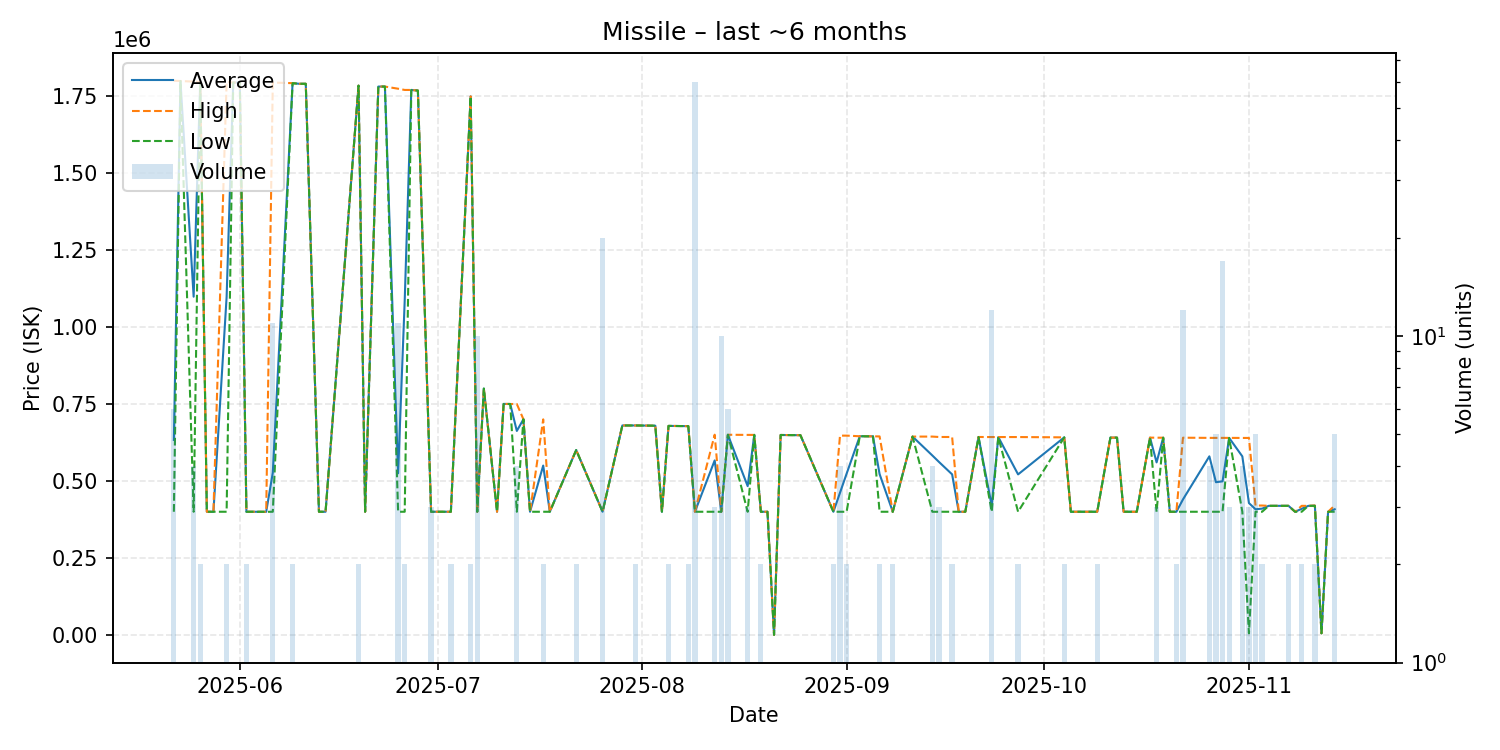

Data behind this chart, as committed beside it:
date, average, highest, lowest, order_count, volume
2025-05-22, 632900, 1799000, 399680, 2, 6
2025-05-23, 1798000, 1798000, 1798000, 1, 1
2025-05-25, 1097820, 1796000, 399640, 4, 4
2025-05-26, 1795000, 1795000, 1795000, 1, 2
2025-05-27, 399680, 399680, 399680, 1, 1
2025-05-28, 399680, 399680, 399680, 1, 1
2025-05-30, 1097340, 1795000, 399680, 2, 2
2025-05-31, 1793000, 1793000, 1793000, 1, 1
2025-06-01, 1793000, 1793000, 1793000, 1, 1
2025-06-02, 399680, 399680, 399680, 2, 2
2025-06-03, 399680, 399680, 399680, 1, 1
2025-06-05, 399500, 399500, 399500, 1, 1
2025-06-06, 526345, 1793000, 399680, 2, 11
2025-06-09, 1791000, 1791000, 1791000, 2, 2
2025-06-10, 1789000, 1789000, 1789000, 1, 1
2025-06-11, 1789000, 1789000, 1789000, 1, 1
2025-06-13, 399680, 399680, 399680, 1, 1
2025-06-14, 399680, 399680, 399680, 1, 1
2025-06-19, 1783000, 1783000, 1783000, 2, 2
2025-06-20, 399680, 399680, 399680, 1, 1
2025-06-22, 1780000, 1780000, 1780000, 1, 1
2025-06-23, 1780000, 1780000, 1780000, 1, 1
2025-06-25, 524527, 1773000, 399680, 2, 11
2025-06-26, 1084340, 1769000, 399680, 2, 2
2025-06-27, 1769000, 1769000, 1769000, 1, 1
2025-06-28, 1767000, 1767000, 1767000, 1, 1
2025-06-30, 399680, 399680, 399680, 3, 3
2025-07-03, 399680, 399680, 399680, 1, 2
2025-07-06, 1748000, 1748000, 1748000, 1, 2
2025-07-07, 399680, 399680, 399680, 1, 10
2025-07-08, 799600, 799600, 799600, 1, 1
2025-07-10, 399680, 399680, 399680, 1, 1
2025-07-11, 749700, 749700, 749700, 1, 1
2025-07-12, 749500, 749500, 749500, 1, 1
2025-07-13, 662045, 749500, 399680, 4, 4
2025-07-14, 699900, 699900, 699900, 1, 1
2025-07-15, 399680, 399680, 399680, 1, 1
2025-07-17, 549640, 699600, 399680, 2, 2
2025-07-18, 399680, 399680, 399680, 1, 1
2025-07-22, 599950, 600000, 599900, 2, 2
2025-07-26, 399819, 400000, 399680, 4, 20
2025-07-29, 679800, 679800, 679800, 1, 1
2025-07-31, 679800, 679800, 679800, 2, 2
2025-08-03, 679000, 679000, 679000, 1, 1
2025-08-04, 399680, 399680, 399680, 1, 1
2025-08-05, 678400, 678400, 678400, 1, 2
2025-08-08, 677600, 677600, 677600, 2, 2
2025-08-09, 399680, 399680, 399680, 6, 60
2025-08-12, 566427, 649800, 399680, 3, 3
2025-08-13, 399680, 399680, 399680, 1, 10
2025-08-14, 649600, 649600, 649600, 3, 6
2025-08-17, 482853, 649200, 399680, 3, 3
2025-08-18, 649200, 649200, 649200, 1, 1
2025-08-19, 399680, 399680, 399680, 1, 2
2025-08-20, 399680, 399680, 399680, 1, 1
2025-08-21, 0.01, 0.01, 0.01, 1, 1
2025-08-22, 648900, 648900, 648900, 1, 1
2025-08-25, 648200, 648200, 648200, 1, 1
2025-08-30, 399680, 399680, 399680, 2, 2
2025-08-31, 461460, 646800, 399680, 4, 4
... 46 more rows
